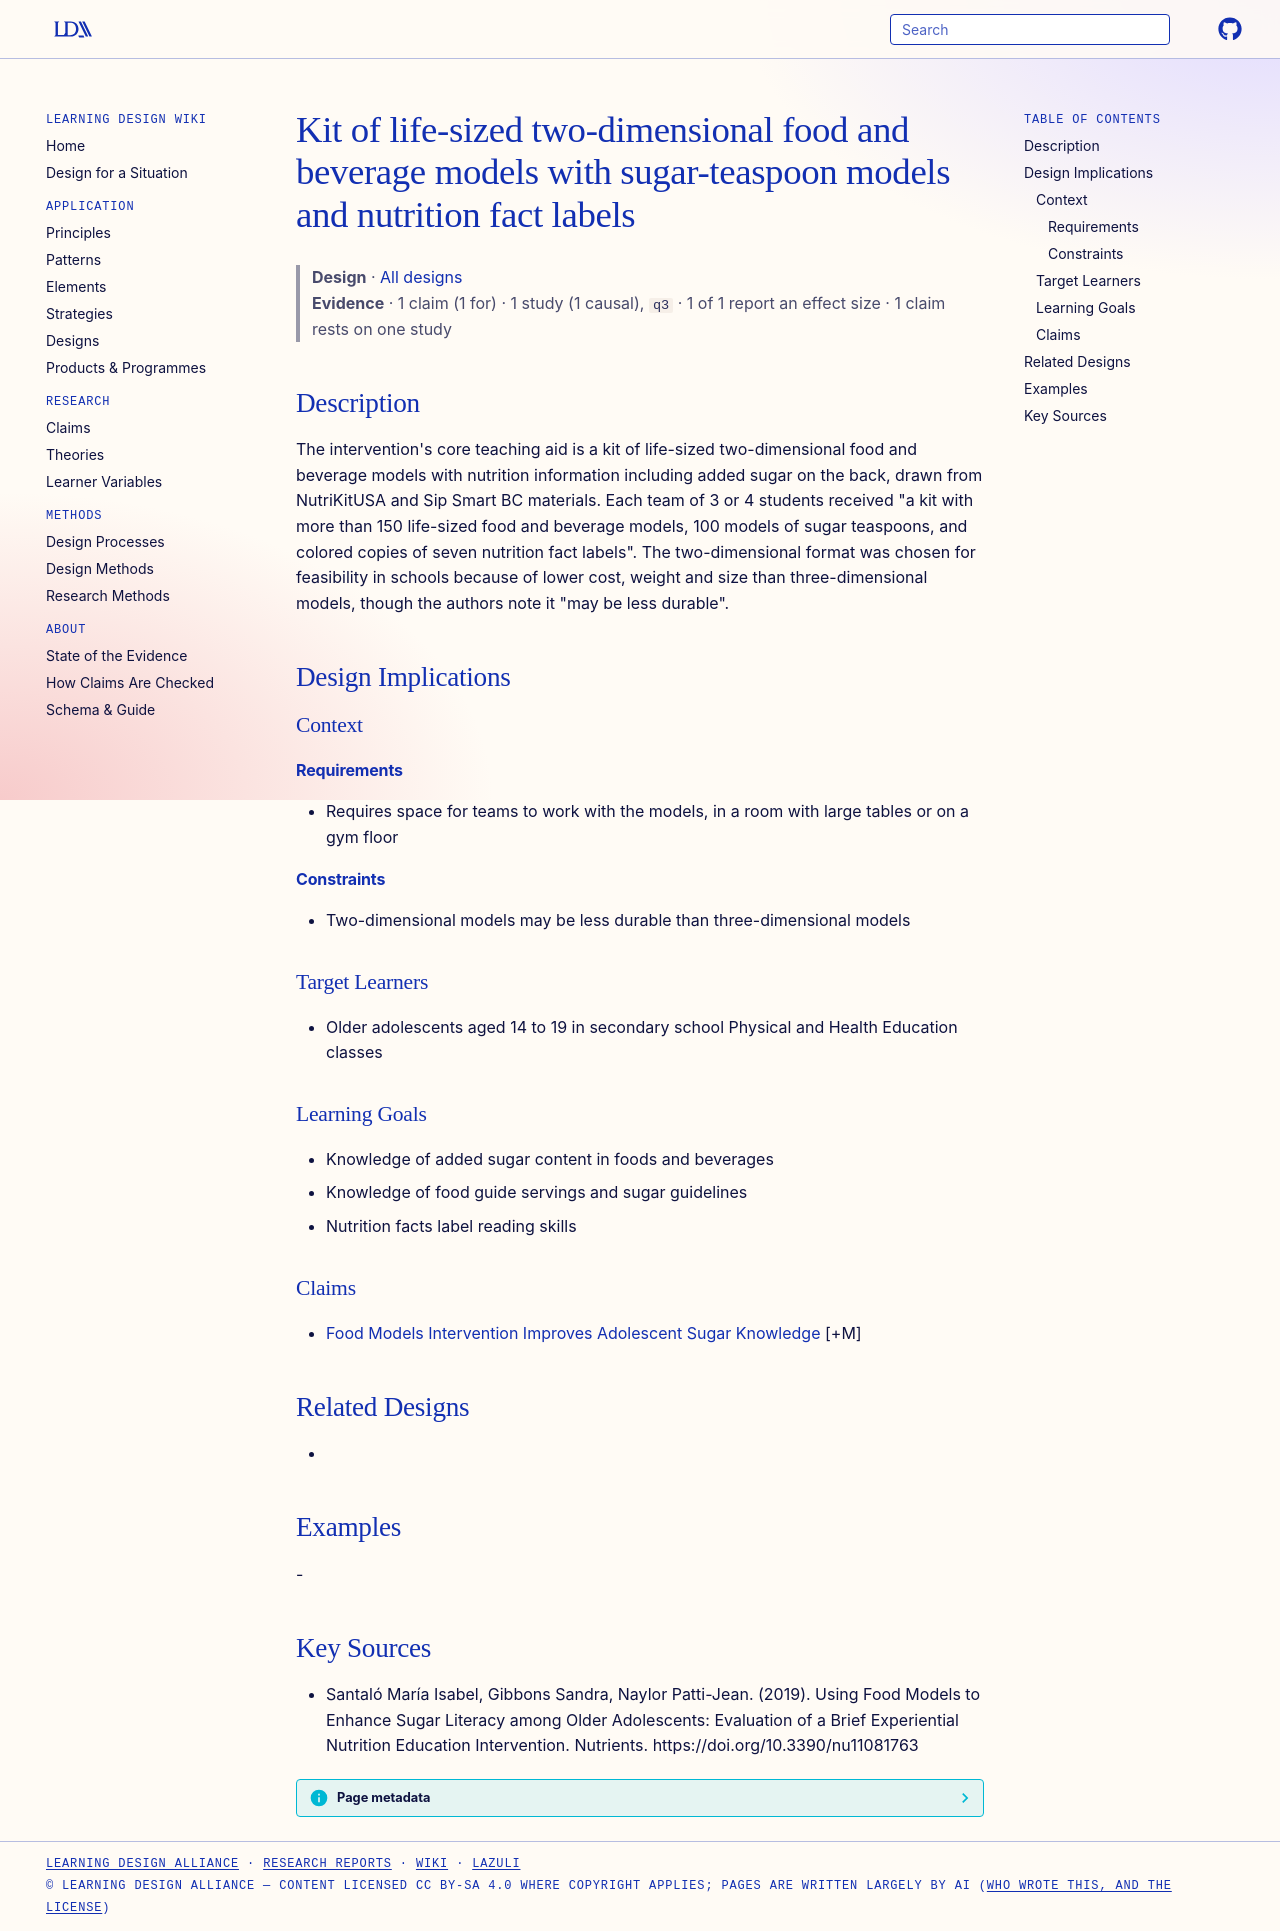

repository: Learning-Design-Alliance/learning-wiki · page: designs/two-dimensional-food-model-kit-sugar-literacy/index.html · generator: mkdocs

---
type: design
id: two-dimensional-food-model-kit-sugar-literacy
title: Kit of life-sized two-dimensional food and beverage models with sugar-teaspoon models and nutrition fact labels
description: "The intervention's core teaching aid is a kit of life-sized two-dimensional food and beverage models with nutrition information including added sugar on the back, drawn from NutriKitUSA and Sip Smart BC materials."
status: review
generated:
  by: "process:settle-candidates"
  at: 2026-11-08
sources:
  - id: santaló-maría-isabel-2019
    resource: "https://doi.org/10.3390/nu11081763"
    title: "Santaló María Isabel, Gibbons Sandra, Naylor Patti-Jean. (2019). Using Food Models to Enhance Sugar Literacy among Older Adolescents: Evaluation of a Brief Experiential Nutrition Education Intervention. Nutrients. https://doi.org/10.3390/nu11081763"
    author: Santaló María Isabel, Gibbons Sandra, Naylor Patti-Jean
---

# Kit of life-sized two-dimensional food and beverage models with sugar-teaspoon models and nutrition fact labels

> **Design** · [All designs](index.md)
> **Evidence** · 1 claim (1 for) · 1 study (1 causal), `q3` · 1 of 1 report an effect size · 1 claim rests on one study

## Description
The intervention's core teaching aid is a kit of life-sized two-dimensional food and beverage models with nutrition information including added sugar on the back, drawn from NutriKitUSA and Sip Smart BC materials. Each team of 3 or 4 students received "a kit with more than 150 life-sized food and beverage models, 100 models of sugar teaspoons, and colored copies of seven nutrition fact labels". The two-dimensional format was chosen for feasibility in schools because of lower cost, weight and size than three-dimensional models, though the authors note it "may be less durable".

## Design Implications

### Context
#### Requirements
- Requires space for teams to work with the models, in a room with large tables or on a gym floor
#### Constraints
- Two-dimensional models may be less durable than three-dimensional models

### Target Learners
- Older adolescents aged 14 to 19 in secondary school Physical and Health Education classes

### Learning Goals
- Knowledge of added sugar content in foods and beverages
- Knowledge of food guide servings and sugar guidelines
- Nutrition facts label reading skills

### Claims
- [Food Models Intervention Improves Adolescent Sugar Knowledge](../claims/food-models-intervention-improves-adolescent-sugar-knowledge.md) [+M]

## Related Designs
- 

## Examples
-

## Key Sources
- Santaló María Isabel, Gibbons Sandra, Naylor Patti-Jean. (2019). Using Food Models to Enhance Sugar Literacy among Older Adolescents: Evaluation of a Brief Experiential Nutrition Education Intervention. Nutrients. https://doi.org/10.3390/nu11081763
